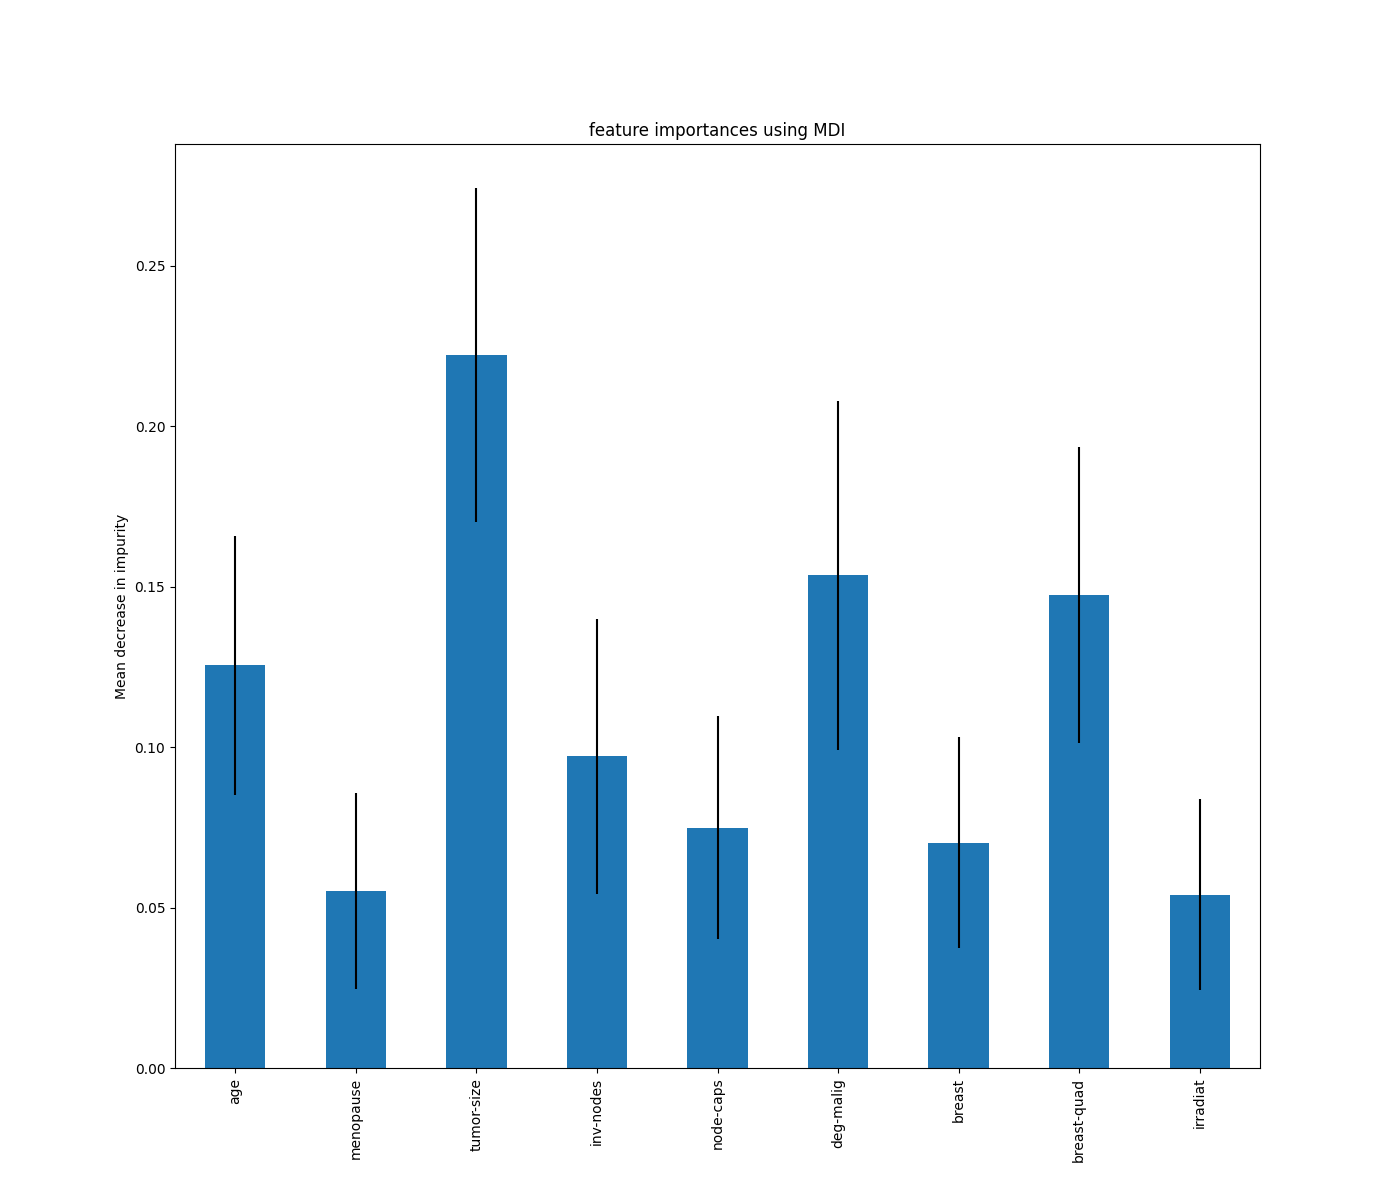

The file beside this chart, header and first rows:
, 0
tumor-size, 0.2222
deg-malig, 0.1536
breast-quad, 0.1474
age, 0.1255
inv-nodes, 0.09706
